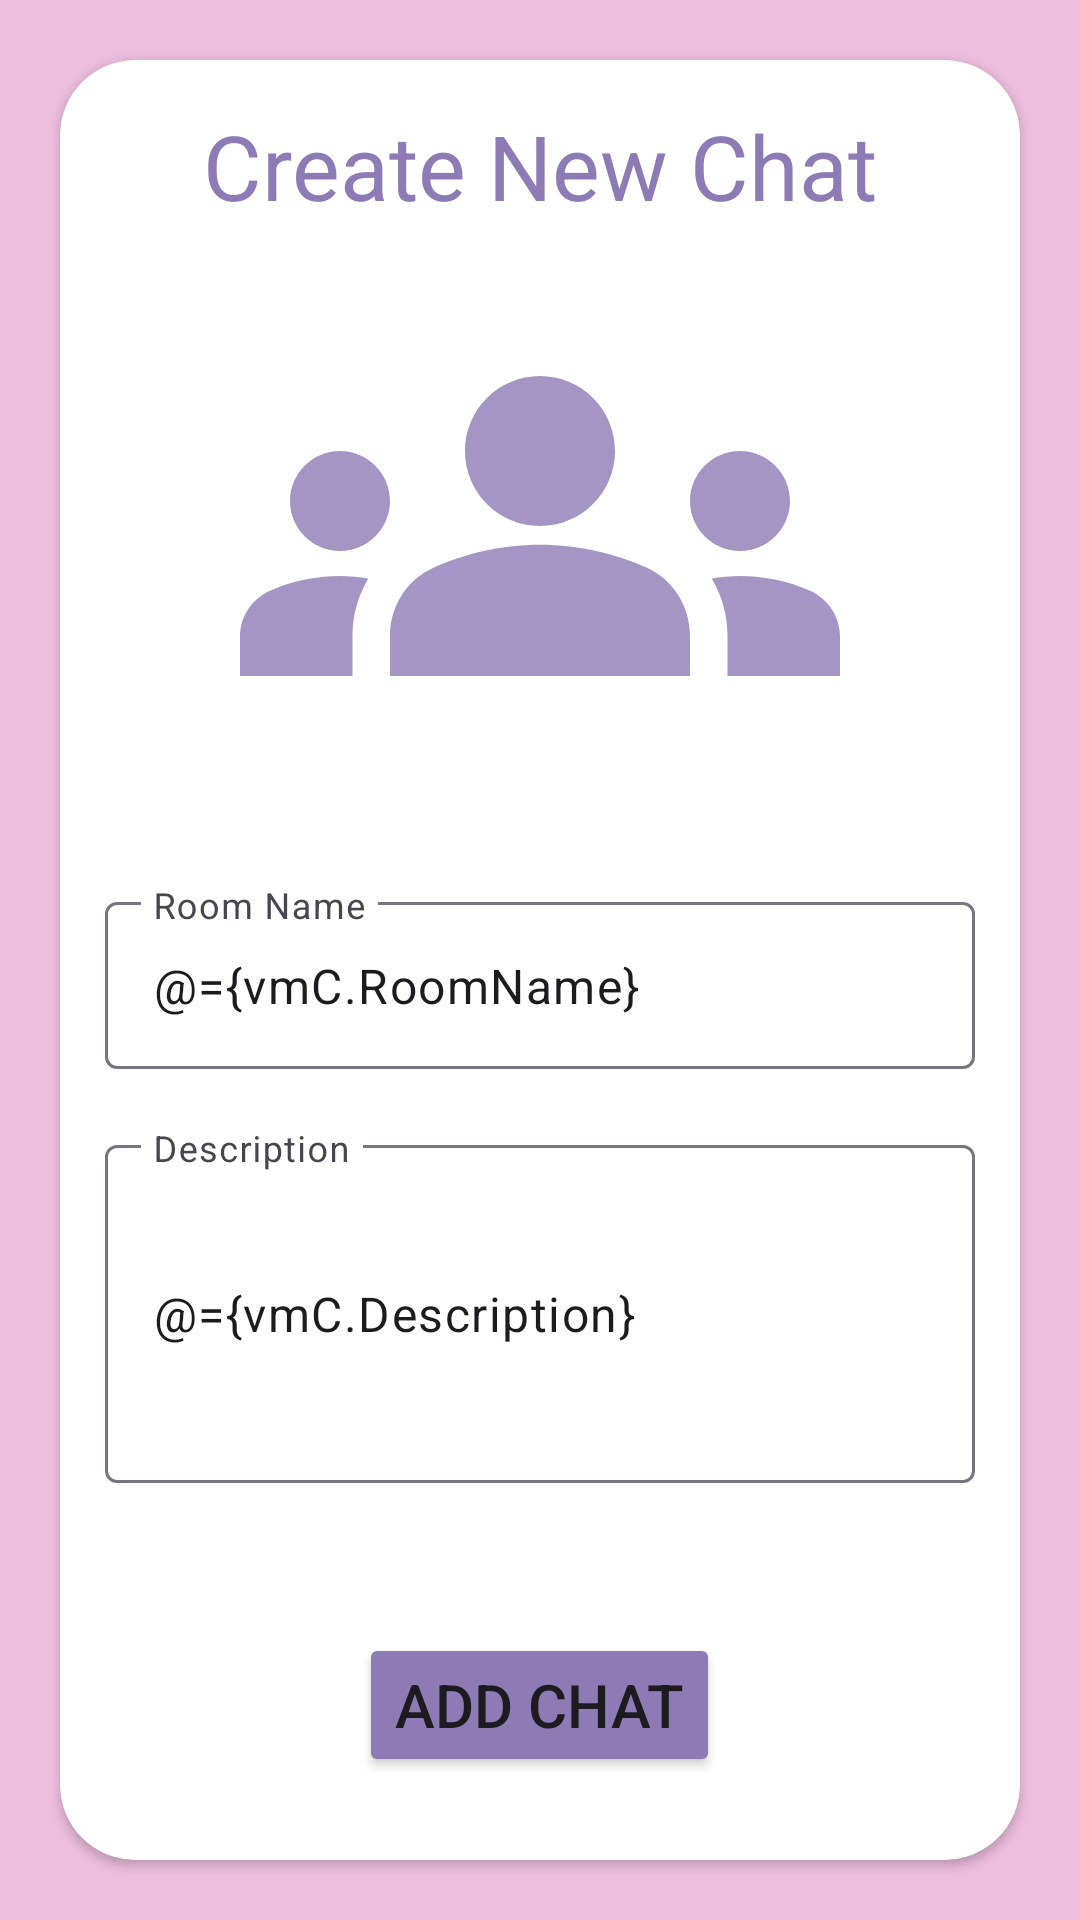

Here is an Android app screen rendered from its layout file. Give the layout XML and the strings, colors and styles it references.
<!-- AndroidManifest.xml: application theme Theme.ChatApp -->
<!-- res/layout/activity_chat_add.xml -->
<?xml version="1.0" encoding="utf-8"?>
<layout xmlns:android="http://schemas.android.com/apk/res/android"
    xmlns:app="http://schemas.android.com/apk/res-auto"
    xmlns:tools="http://schemas.android.com/tools">

    <data>

        <variable
            name="vmC"
            type="com.android.chatapp.ui.add_chat.AddChatViewModel" />

    </data>

    <androidx.constraintlayout.widget.ConstraintLayout
        android:layout_width="match_parent"
        android:layout_height="match_parent"
        android:background="@color/pink"
        tools:context=".ui.add_chat.AddChatActivity">

        <androidx.cardview.widget.CardView
            android:layout_width="match_parent"
            android:layout_height="match_parent"
            android:layout_margin="20dp"
            app:cardCornerRadius="25dp"
            app:layout_constraintEnd_toEndOf="parent"
            app:layout_constraintStart_toStartOf="parent">

            <LinearLayout
                android:layout_width="match_parent"
                android:layout_height="match_parent"
                android:layout_margin="15dp"
                android:orientation="vertical">

                <TextView
                    android:layout_width="match_parent"
                    android:layout_height="wrap_content"
                    android:gravity="center"
                    android:text="@string/create_new_chat"
                    android:textColor="@color/pink_dark"
                    android:textSize="30sp" />

                <ImageView
                    android:layout_width="match_parent"
                    android:layout_height="200dp"
                    android:adjustViewBounds="true"
                    android:src="@drawable/ic_group" />

                <com.google.android.material.textfield.TextInputLayout
                    android:id="@+id/group_name"
                    android:layout_width="match_parent"
                    android:layout_height="wrap_content"
                    android:layout_marginTop="20dp"
                    app:error="@{vmC.RoomNameError}">

                    <EditText
                        android:layout_width="match_parent"
                        android:layout_height="wrap_content"
                        android:hint="@string/room_name"
                        android:text="@={vmC.RoomName}" />
                </com.google.android.material.textfield.TextInputLayout>


                <com.google.android.material.textfield.TextInputLayout
                    android:id="@+id/group_description"
                    android:layout_width="match_parent"
                    android:layout_height="wrap_content"
                    android:layout_marginTop="20dp"
                    app:error="@{vmC.DescriptionError}">

                    <EditText
                        android:layout_width="match_parent"
                        android:layout_height="match_parent"
                        android:lines="4"
                        android:hint="@string/description"
                        android:maxLines="4"
                        android:text="@={vmC.Description}" />
                </com.google.android.material.textfield.TextInputLayout>

                <Button
                    android:layout_width="wrap_content"
                    android:layout_height="wrap_content"
                    android:backgroundTint="@color/pink_dark"
                    android:text="@string/create_chat"
                    android:layout_gravity="center"
                    android:layout_marginTop="50dp"
                    android:onClick="@{()->vmC.createChat()}"
                    android:textSize="20sp" />

            </LinearLayout>

        </androidx.cardview.widget.CardView>


    </androidx.constraintlayout.widget.ConstraintLayout>
</layout>
<!-- resources referenced by this layout -->
<resources>
  <color name="pink">#EDBEDE</color>
  <color name="pink_dark">#8E7AB5</color>
  <!-- drawable ic_group (drawable-anydpi) -->
  <vector xmlns:android="http://schemas.android.com/apk/res/android"
      android:width="24dp"
      android:height="24dp"
      android:alpha="0.8"
      android:tint="#8E7AB5"
      android:viewportWidth="24"
      android:viewportHeight="24">
      <path
          android:fillColor="@android:color/white"
          android:pathData="M12,12.75c1.63,0 3.07,0.39 4.24,0.9c1.08,0.48 1.76,1.56 1.76,2.73L18,18H6l0,-1.61c0,-1.18 0.68,-2.26 1.76,-2.73C8.93,13.14 10.37,12.75 12,12.75zM4,13c1.1,0 2,-0.9 2,-2c0,-1.1 -0.9,-2 -2,-2s-2,0.9 -2,2C2,12.1 2.9,13 4,13zM5.13,14.1C4.76,14.04 4.39,14 4,14c-0.99,0 -1.93,0.21 -2.78,0.58C0.48,14.9 0,15.62 0,16.43V18l4.5,0v-1.61C4.5,15.56 4.73,14.78 5.13,14.1zM20,13c1.1,0 2,-0.9 2,-2c0,-1.1 -0.9,-2 -2,-2s-2,0.9 -2,2C18,12.1 18.9,13 20,13zM24,16.43c0,-0.81 -0.48,-1.53 -1.22,-1.85C21.93,14.21 20.99,14 20,14c-0.39,0 -0.76,0.04 -1.13,0.1c0.4,0.68 0.63,1.46 0.63,2.29V18l4.5,0V16.43zM12,6c1.66,0 3,1.34 3,3c0,1.66 -1.34,3 -3,3s-3,-1.34 -3,-3C9,7.34 10.34,6 12,6z" />
  </vector>
  <string name="create_chat">Add Chat</string>
  <string name="create_new_chat">Create New Chat</string>
  <string name="description">Description</string>
      /&gt;
  <string name="room_name">Room Name</string>
  <style name="Theme.ChatApp" parent="Base.Theme.ChatApp" />
  <style name="Base.Theme.ChatApp" parent="Theme.Material3.DayNight.NoActionBar">
          
          
      </style>
</resources>
